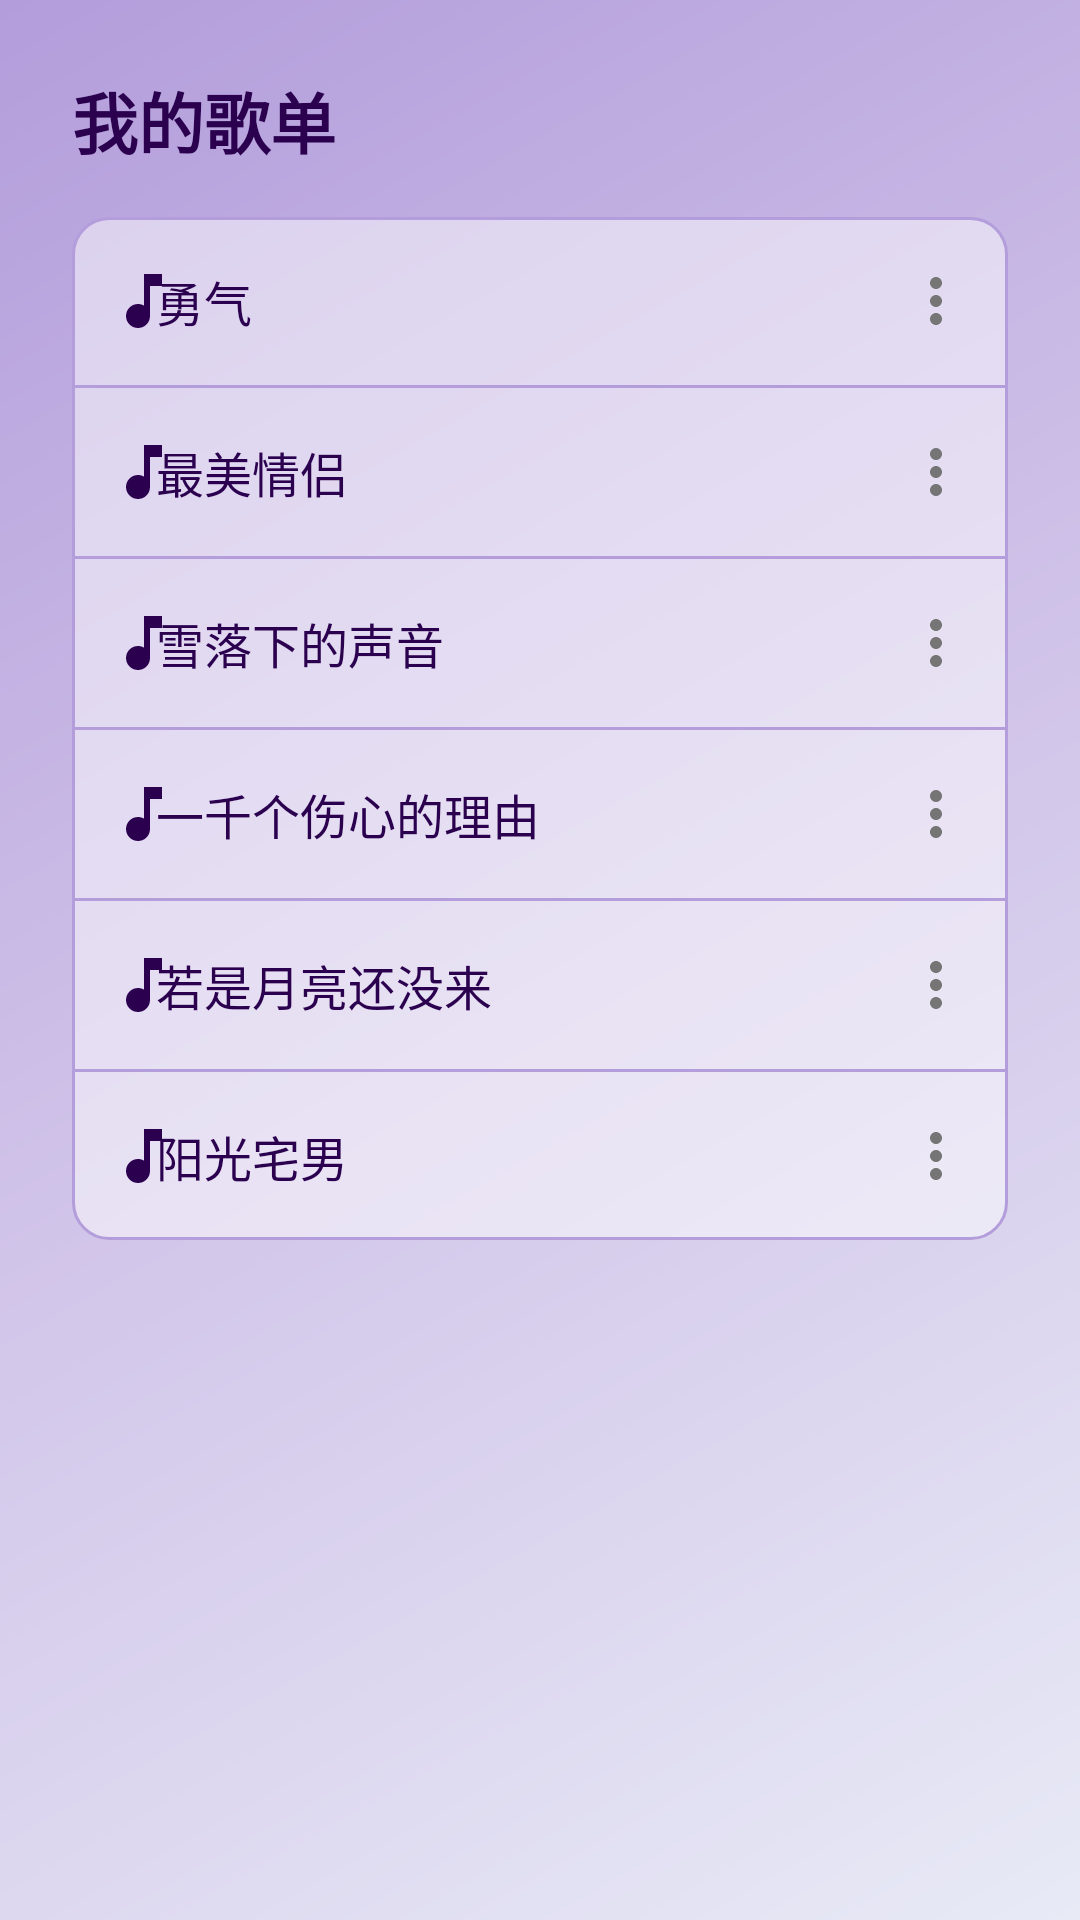

The Android layout XML behind this screen, and the referenced resources:
<!-- AndroidManifest.xml: application theme AppTheme -->
<!-- res/layout/activity_music_selection.xml -->
<?xml version="1.0" encoding="utf-8"?>
<LinearLayout xmlns:android="http://schemas.android.com/apk/res/android"
    xmlns:app="http://schemas.android.com/apk/res-auto"
    android:layout_width="match_parent"
    android:layout_height="match_parent"
    android:background="@drawable/bg_gradient"
    android:orientation="vertical"
    android:paddingHorizontal="24dp">

    
    <TextView
        android:layout_width="wrap_content"
        android:layout_height="wrap_content"
        android:layout_marginTop="24dp"
        android:layout_marginBottom="16dp"
        android:text="我的歌单"
        android:textColor="@color/primaryText"
        android:textSize="22sp"
        android:textStyle="bold"
        android:drawableStart="@drawable/ic_music_note"
        android:drawablePadding="8dp"
        android:drawableTint="@color/primaryText" />

    
    <LinearLayout
        android:layout_width="match_parent"
        android:layout_height="wrap_content"
        android:orientation="vertical"
        android:background="@drawable/list_background"
        android:divider="@drawable/list_divider"
        android:showDividers="middle">

        <RelativeLayout
            android:layout_width="match_parent"
            android:layout_height="56dp"
            android:background="?attr/selectableItemBackground"
            android:padding="12dp">

            <ImageView
                android:layout_width="24dp"
                android:layout_height="24dp"
                android:layout_centerVertical="true"
                android:src="@drawable/ic_music"
                app:tint="@color/primaryText" />

            <TextView
                android:id="@+id/tvMusic1"
                android:layout_width="wrap_content"
                android:layout_height="wrap_content"
                android:layout_centerVertical="true"
                android:layout_marginStart="16dp"
                android:text="勇气"
                android:textColor="@color/primaryText"
                android:textSize="16sp"/>

            <ImageView
                android:layout_width="24dp"
                android:layout_height="24dp"
                android:layout_alignParentEnd="true"
                android:layout_centerVertical="true"
                android:src="@drawable/ic_more_vert"
                app:tint="@color/secondaryText" />
        </RelativeLayout>

        <RelativeLayout
            android:layout_width="match_parent"
            android:layout_height="56dp"
            android:background="?attr/selectableItemBackground"
            android:padding="12dp">

            <ImageView
                android:layout_width="24dp"
                android:layout_height="24dp"
                android:layout_centerVertical="true"
                android:src="@drawable/ic_music"
                app:tint="@color/primaryText" />

            <TextView
                android:id="@+id/tvMusic2"
                android:layout_width="wrap_content"
                android:layout_height="wrap_content"
                android:layout_centerVertical="true"
                android:layout_marginStart="16dp"
                android:text="最美情侣"
                android:textColor="@color/primaryText"
                android:textSize="16sp"/>

            <ImageView
                android:layout_width="24dp"
                android:layout_height="24dp"
                android:layout_alignParentEnd="true"
                android:layout_centerVertical="true"
                android:src="@drawable/ic_more_vert"
                app:tint="@color/secondaryText" />
        </RelativeLayout>

        <RelativeLayout
            android:layout_width="match_parent"
            android:layout_height="56dp"
            android:background="?attr/selectableItemBackground"
            android:padding="12dp">

            <ImageView
                android:layout_width="24dp"
                android:layout_height="24dp"
                android:layout_centerVertical="true"
                android:src="@drawable/ic_music"
                app:tint="@color/primaryText" />

            <TextView
                android:id="@+id/tvMusic3"
                android:layout_width="wrap_content"
                android:layout_height="wrap_content"
                android:layout_centerVertical="true"
                android:layout_marginStart="16dp"
                android:text="雪落下的声音"
                android:textColor="@color/primaryText"
                android:textSize="16sp"/>

            <ImageView
                android:layout_width="24dp"
                android:layout_height="24dp"
                android:layout_alignParentEnd="true"
                android:layout_centerVertical="true"
                android:src="@drawable/ic_more_vert"
                app:tint="@color/secondaryText" />
        </RelativeLayout>

        <RelativeLayout
            android:layout_width="match_parent"
            android:layout_height="56dp"
            android:background="?attr/selectableItemBackground"
            android:padding="12dp">

            <ImageView
                android:layout_width="24dp"
                android:layout_height="24dp"
                android:layout_centerVertical="true"
                android:src="@drawable/ic_music"
                app:tint="@color/primaryText" />

            <TextView
                android:id="@+id/tvMusic4"
                android:layout_width="wrap_content"
                android:layout_height="wrap_content"
                android:layout_centerVertical="true"
                android:layout_marginStart="16dp"
                android:text="一千个伤心的理由"
                android:textColor="@color/primaryText"
                android:textSize="16sp"/>

            <ImageView
                android:layout_width="24dp"
                android:layout_height="24dp"
                android:layout_alignParentEnd="true"
                android:layout_centerVertical="true"
                android:src="@drawable/ic_more_vert"
                app:tint="@color/secondaryText" />
        </RelativeLayout>

        <RelativeLayout
            android:layout_width="match_parent"
            android:layout_height="56dp"
            android:background="?attr/selectableItemBackground"
            android:padding="12dp">

            <ImageView
                android:layout_width="24dp"
                android:layout_height="24dp"
                android:layout_centerVertical="true"
                android:src="@drawable/ic_music"
                app:tint="@color/primaryText" />

            <TextView
                android:id="@+id/tvMusic5"
                android:layout_width="wrap_content"
                android:layout_height="wrap_content"
                android:layout_centerVertical="true"
                android:layout_marginStart="16dp"
                android:text="若是月亮还没来"
                android:textColor="@color/primaryText"
                android:textSize="16sp"/>

            <ImageView
                android:layout_width="24dp"
                android:layout_height="24dp"
                android:layout_alignParentEnd="true"
                android:layout_centerVertical="true"
                android:src="@drawable/ic_more_vert"
                app:tint="@color/secondaryText" />
        </RelativeLayout>

        <RelativeLayout
            android:layout_width="match_parent"
            android:layout_height="56dp"
            android:background="?attr/selectableItemBackground"
            android:padding="12dp">

            <ImageView
                android:layout_width="24dp"
                android:layout_height="24dp"
                android:layout_centerVertical="true"
                android:src="@drawable/ic_music"
                app:tint="@color/primaryText" />

            <TextView
                android:id="@+id/tvMusic6"
                android:layout_width="wrap_content"
                android:layout_height="wrap_content"
                android:layout_centerVertical="true"
                android:layout_marginStart="16dp"
                android:text="阳光宅男"
                android:textColor="@color/primaryText"
                android:textSize="16sp"/>

            <ImageView
                android:layout_width="24dp"
                android:layout_height="24dp"
                android:layout_alignParentEnd="true"
                android:layout_centerVertical="true"
                android:src="@drawable/ic_more_vert"
                app:tint="@color/secondaryText" />
        </RelativeLayout>

    </LinearLayout>

</LinearLayout>
<!-- resources referenced by this layout -->
<resources>
  <color name="primaryText">#2A004F</color>
  <color name="secondaryText">#757575</color>
  <!-- drawable bg_gradient (drawable) -->
  <shape android:shape="rectangle"
      xmlns:android="http://schemas.android.com/apk/res/android">
      <gradient
          android:angle="135"
          android:startColor="#E8EAF6"
          android:centerColor="#D1C4E9"
          android:endColor="#B39DDB"
          android:type="linear"/>
  </shape>
  <!-- drawable ic_more_vert (drawable) -->
  <vector xmlns:android="http://schemas.android.com/apk/res/android"
      android:width="24dp"
      android:height="24dp"
      android:viewportWidth="24"
      android:viewportHeight="24">
      <path
          android:fillColor="@color/secondaryText"
          android:pathData="M12,8c1.1,0 2,-0.9 2,-2s-0.9,-2 -2,-2 -2,0.9 -2,2 0.9,2 2,2zM12,10c-1.1,0 -2,0.9 -2,2s0.9,2 2,2 2,-0.9 2,-2 -0.9,-2 -2,-2zM12,16c-1.1,0 -2,0.9 -2,2s0.9,2 2,2 2,-0.9 2,-2 -0.9,-2 -2,-2z"/>
  </vector>
  <!-- drawable ic_music (drawable) -->
  <vector xmlns:android="http://schemas.android.com/apk/res/android"
      android:width="24dp"
      android:height="24dp"
      android:viewportWidth="24"
      android:viewportHeight="24">
      <path
          android:fillColor="@color/primaryText"
          android:pathData="M12,3v10.55c-0.59,-0.34 -1.27,-0.55 -2,-0.55 -2.21,0 -4,1.79 -4,4s1.79,4 4,4 4,-1.79 4,-4V7h4V3H12z"/>
  </vector>
  <!-- drawable list_background (drawable) -->
  <shape xmlns:android="http://schemas.android.com/apk/res/android">
      <solid android:color="#80FFFFFF"/>
      <corners android:radius="12dp"/>
      <stroke
          android:width="1dp"
          android:color="@color/dividerPurple"/>
  </shape>
  <!-- drawable list_divider (drawable) -->
  <shape xmlns:android="http://schemas.android.com/apk/res/android">
      <size android:height="1dp"/>
      <solid android:color="@color/dividerPurple"/>
  </shape>
  <style name="AppTheme" parent="Theme.AppCompat.Light.DarkActionBar">
          
          <item name="colorPrimary">@color/colorPrimary</item>
          <item name="colorPrimaryDark">@color/colorPrimaryDark</item>
          <item name="colorAccent">@color/colorAccent</item>
      </style>
  <color name="dividerPurple">#B39DDB</color>
  <color name="colorPrimary">#6C73DC</color>
  <color name="colorPrimaryDark">#6C73DC</color>
  <color name="colorAccent">#6C73DC</color>
</resources>
